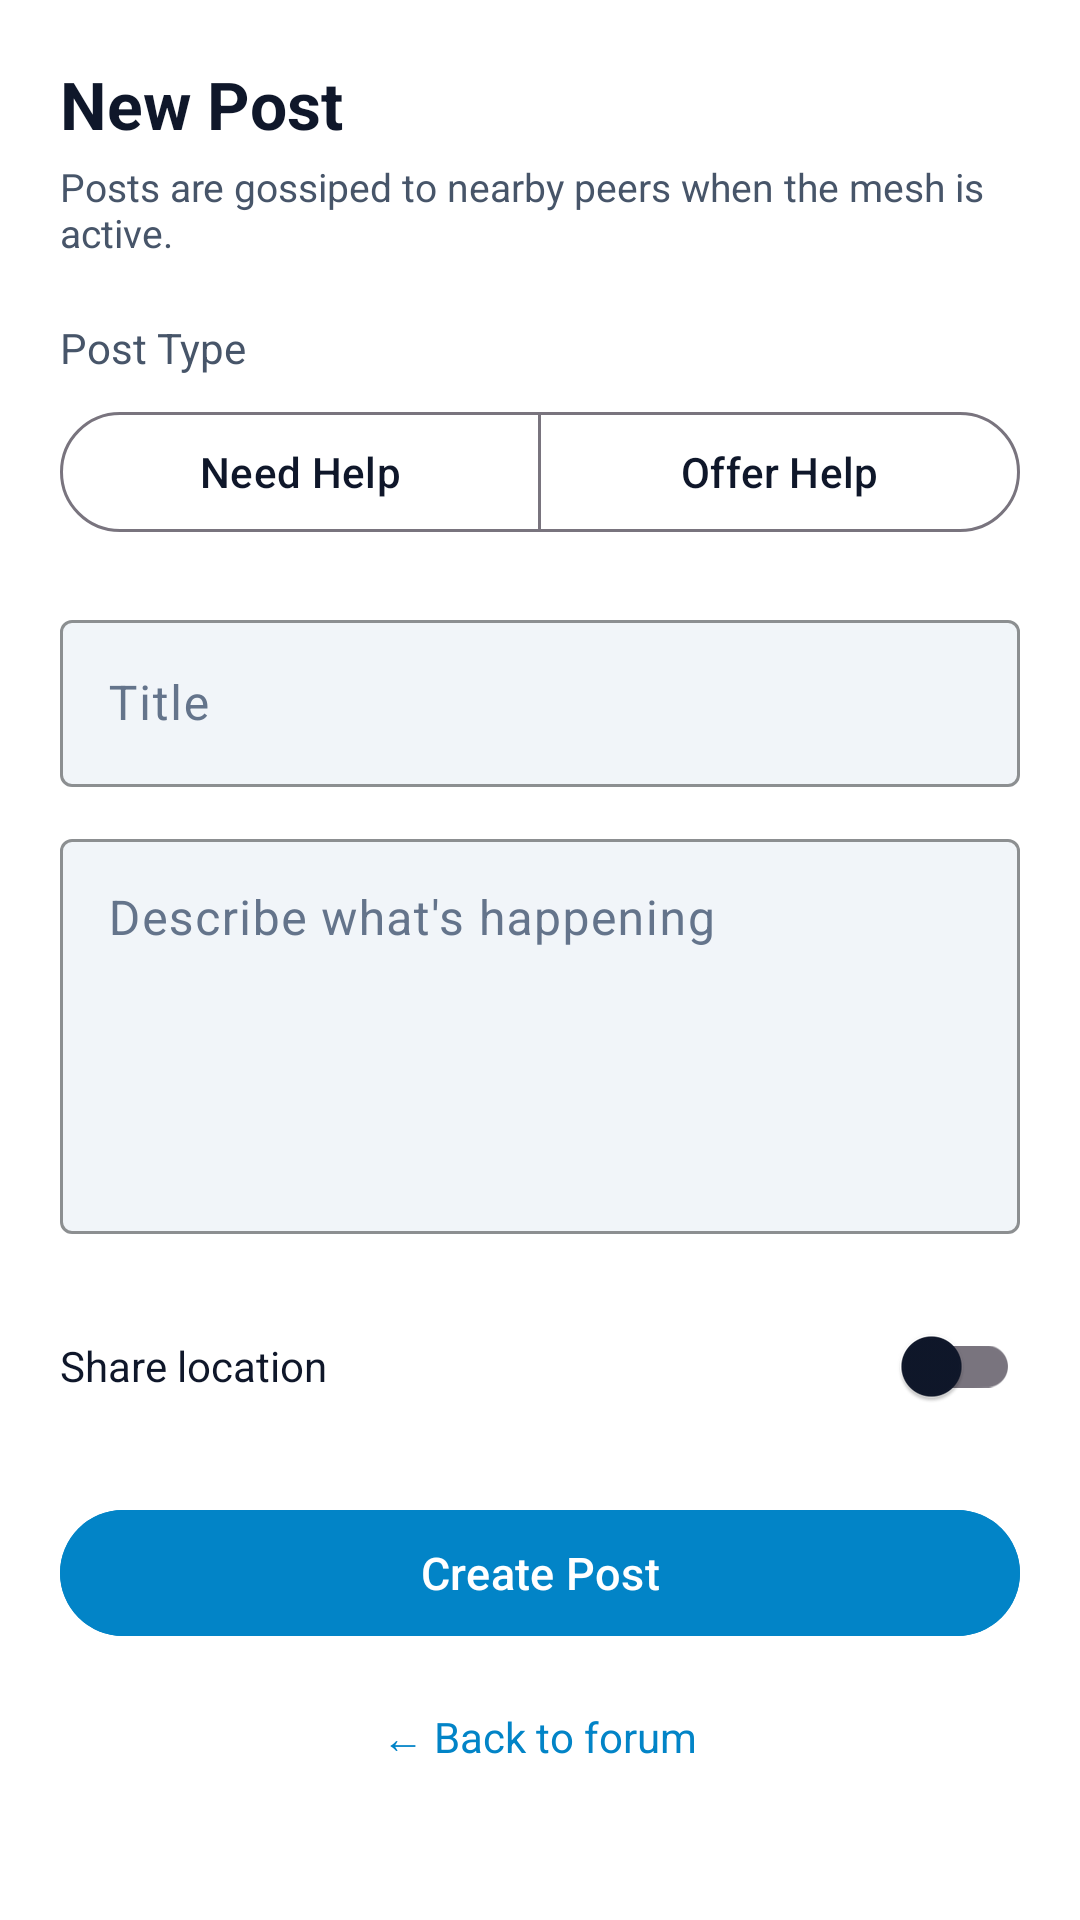

Here is an Android app screen rendered from its layout file. Give the layout XML and the strings, colors and styles it references.
<!-- AndroidManifest.xml: application theme Theme.EmergencyHub -->
<!-- res/layout/activity_mesh_create_post.xml -->
<?xml version="1.0" encoding="utf-8"?>
<ScrollView xmlns:android="http://schemas.android.com/apk/res/android"
    xmlns:app="http://schemas.android.com/apk/res-auto"
    android:layout_width="match_parent"
    android:layout_height="match_parent"
    android:background="@color/bg_base"
    android:fillViewport="true">

    <LinearLayout
        android:layout_width="match_parent"
        android:layout_height="wrap_content"
        android:orientation="vertical"
        android:padding="20dp">

        
        <TextView
            android:id="@+id/txtPageTitle"
            android:layout_width="match_parent"
            android:layout_height="wrap_content"
            android:text="@string/mesh_create_post_title"
            android:textColor="@color/text_primary"
            android:textSize="22sp"
            android:textStyle="bold"
            android:layout_marginBottom="4dp" />

        <TextView
            android:layout_width="match_parent"
            android:layout_height="wrap_content"
            android:text="@string/mesh_create_post_subtitle"
            android:textColor="@color/text_secondary"
            android:textSize="13sp"
            android:layout_marginBottom="20dp" />

        
        <TextView
            android:layout_width="wrap_content"
            android:layout_height="wrap_content"
            android:text="@string/mesh_post_type"
            android:textColor="@color/text_secondary"
            android:textSize="14sp"
            android:layout_marginBottom="8dp" />

        <com.google.android.material.button.MaterialButtonToggleGroup
            android:id="@+id/postTypeToggle"
            android:layout_width="match_parent"
            android:layout_height="wrap_content"
            android:layout_marginBottom="20dp"
            app:singleSelection="true"
            app:selectionRequired="true">

            <com.google.android.material.button.MaterialButton
                android:id="@+id/btnTypeNeed"
                style="?attr/materialButtonOutlinedStyle"
                android:layout_width="0dp"
                android:layout_height="wrap_content"
                android:layout_weight="1"
                android:text="@string/mesh_post_type_need"
                android:textColor="@color/text_primary" />

            <com.google.android.material.button.MaterialButton
                android:id="@+id/btnTypeOffer"
                style="?attr/materialButtonOutlinedStyle"
                android:layout_width="0dp"
                android:layout_height="wrap_content"
                android:layout_weight="1"
                android:text="@string/mesh_post_type_offer"
                android:textColor="@color/text_primary" />

        </com.google.android.material.button.MaterialButtonToggleGroup>

        
        <TextView
            android:id="@+id/txtError"
            android:layout_width="match_parent"
            android:layout_height="wrap_content"
            android:textColor="@color/error"
            android:textSize="13sp"
            android:visibility="gone"
            android:layout_marginBottom="12dp" />

        
        <LinearLayout
            android:layout_width="match_parent"
            android:layout_height="wrap_content"
            android:orientation="horizontal"
            android:gravity="center_vertical"
            android:layout_marginBottom="12dp">

            <com.google.android.material.textfield.TextInputLayout
                android:layout_width="0dp"
                android:layout_height="wrap_content"
                android:layout_weight="1"
                android:hint="@string/mesh_post_title_hint">

                <com.google.android.material.textfield.TextInputEditText
                    android:id="@+id/inputTitle"
                    android:layout_width="match_parent"
                    android:layout_height="wrap_content"
                    android:textColor="@color/text_primary"
                    android:inputType="textCapSentences"
                    android:maxLines="2" />

            </com.google.android.material.textfield.TextInputLayout>

            <ImageButton
                android:id="@+id/btnVoiceTitle"
                android:layout_width="44dp"
                android:layout_height="44dp"
                android:layout_marginStart="6dp"
                android:background="?attr/selectableItemBackgroundBorderless"
                android:contentDescription="@string/mesh_voice_start_cd"
                android:src="@drawable/ic_mesh_mic"
                android:visibility="gone" />
        </LinearLayout>

        
        <LinearLayout
            android:layout_width="match_parent"
            android:layout_height="wrap_content"
            android:orientation="horizontal"
            android:gravity="top"
            android:layout_marginBottom="20dp">

            <com.google.android.material.textfield.TextInputLayout
                android:layout_width="0dp"
                android:layout_height="wrap_content"
                android:layout_weight="1"
                android:hint="@string/mesh_post_content_hint">

                <com.google.android.material.textfield.TextInputEditText
                    android:id="@+id/inputContent"
                    android:layout_width="match_parent"
                    android:layout_height="wrap_content"
                    android:textColor="@color/text_primary"
                    android:inputType="textMultiLine|textCapSentences"
                    android:gravity="top"
                    android:minLines="5" />

            </com.google.android.material.textfield.TextInputLayout>

            <ImageButton
                android:id="@+id/btnVoiceContent"
                android:layout_width="44dp"
                android:layout_height="44dp"
                android:layout_marginStart="6dp"
                android:layout_marginTop="8dp"
                android:background="?attr/selectableItemBackgroundBorderless"
                android:contentDescription="@string/mesh_voice_start_cd"
                android:src="@drawable/ic_mesh_mic"
                android:visibility="gone" />
        </LinearLayout>

        
        <LinearLayout
            android:layout_width="match_parent"
            android:layout_height="wrap_content"
            android:orientation="horizontal"
            android:gravity="center_vertical"
            android:layout_marginBottom="20dp">

            <TextView
                android:layout_width="0dp"
                android:layout_height="wrap_content"
                android:layout_weight="1"
                android:text="@string/mesh_share_location"
                android:textColor="@color/text_primary"
                android:textSize="14sp" />

            <com.google.android.material.switchmaterial.SwitchMaterial
                android:id="@+id/switchShareLocation"
                android:layout_width="wrap_content"
                android:layout_height="wrap_content" />

        </LinearLayout>

        
        <com.google.android.material.button.MaterialButton
            android:id="@+id/btnCreate"
            android:layout_width="match_parent"
            android:layout_height="50dp"
            android:text="@string/mesh_create_post"
            android:textSize="15sp"
            android:backgroundTint="@color/accent"
            android:textColor="@color/white"
            android:layout_marginBottom="12dp" />

        <TextView
            android:id="@+id/linkBack"
            android:layout_width="wrap_content"
            android:layout_height="wrap_content"
            android:layout_gravity="center"
            android:text="@string/mesh_back_to_forum"
            android:textColor="@color/accent"
            android:textSize="14sp"
            android:padding="8dp" />

    </LinearLayout>

</ScrollView>
<!-- resources referenced by this layout -->
<resources>
  <color name="accent">#FF0284C7</color>
  <color name="bg_base">#FFFFFFFF</color>
  <color name="error">#FFDC2626</color>
  <color name="text_primary">#FF0F172A</color>
  <color name="text_secondary">#FF475569</color>
  <color name="white">#FFFFFFFF</color>
  <!-- drawable ic_mesh_mic (drawable) -->
  <vector xmlns:android="http://schemas.android.com/apk/res/android"
      android:width="24dp"
      android:height="24dp"
      android:viewportWidth="24"
      android:viewportHeight="24"
      android:tint="@color/text_secondary">
      <path
          android:fillColor="#FFFFFFFF"
          android:pathData="M12,2C10.34,2 9,3.34 9,5v6c0,1.66 1.34,3 3,3s3,-1.34 3,-3V5C15,3.34 13.66,2 12,2zM19,11c0,3.53 -2.61,6.43 -6,6.92V21h-2v-3.08C7.61,17.43 5,14.53 5,11h2c0,2.76 2.24,5 5,5s5,-2.24 5,-5H19z"/>
  </vector>
  <string name="mesh_back_to_forum">← Back to forum</string>
  <string name="mesh_create_post">Create Post</string>
  <string name="mesh_create_post_subtitle">Posts are gossiped to nearby peers when the mesh is active.</string>
  <string name="mesh_create_post_title">New Post</string>
  <string name="mesh_post_content_hint">Describe what\'s happening</string>
  <string name="mesh_post_title_hint">Title</string>
  <string name="mesh_post_type">Post Type</string>
  <string name="mesh_post_type_need">Need Help</string>
  <string name="mesh_post_type_offer">Offer Help</string>
  <string name="mesh_share_location">Share location</string>
  <style name="Theme.EmergencyHub" parent="Theme.Material3.DayNight.NoActionBar">
          
          <item name="colorPrimary">@color/accent</item>
          <item name="colorPrimaryVariant">@color/accent_hover</item>
          <item name="colorOnPrimary">@color/white</item>
  
          
          <item name="android:colorBackground">@color/bg_base</item>
          <item name="colorSurface">@color/bg_surface</item>
          <item name="colorOnSurface">@color/text_primary</item>
  
          
          <item name="android:statusBarColor">@color/bg_base</item>
          <item name="android:navigationBarColor">@color/bg_base</item>
          <item name="android:windowLightStatusBar">@bool/use_light_system_bars</item>
          <item name="android:windowLightNavigationBar">@bool/use_light_system_bars</item>
  
          
          <item name="textInputStyle">@style/Widget.EmergencyHub.TextInput</item>
      </style>
  <color name="accent_hover">#FF0369A1</color>
  <color name="bg_surface">#FFF8FAFC</color>
  <style name="Widget.EmergencyHub.TextInput" parent="Widget.Material3.TextInputLayout.OutlinedBox">
          <item name="boxStrokeColor">@color/border_focus</item>
          <item name="boxBackgroundColor">@color/bg_input</item>
          <item name="android:textColorHint">@color/text_muted</item>
          <item name="hintTextColor">@color/text_secondary</item>
      </style>
  <color name="border_focus">#FF0284C7</color>
  <color name="bg_input">#FFF1F5F9</color>
  <color name="text_muted">#FF64748B</color>
</resources>
